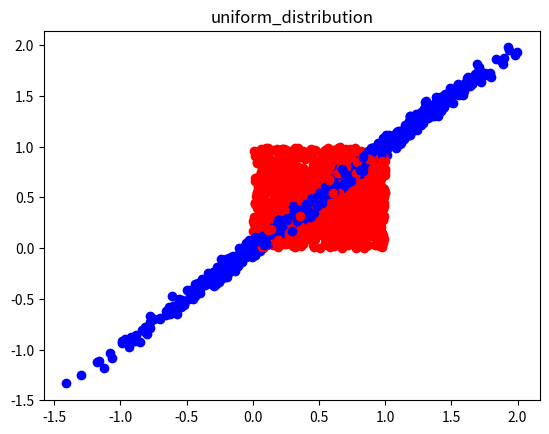

The matplotlib source for this figure:
import numpy as np
import math
from random import random
import matplotlib.pyplot as plt 



def p(x, mu, Lambda, nu, D):
    return math.pow(1 + (1 / nu) * ((x - mu).T @ Lambda @ (x - mu)), -(nu + D) / 2)

def sample_t(N, mu_s, Lambda_s, nu_s, D):
    sample = []
    while len(sample) != N:
        while True:
            # 規格化定数がわからないkので棄却サンプリング
            z = np.array([np.random.uniform(-1, 1), np.random.uniform(-1, 1)]) * 2
            if p(z, mu_s, Lambda_s, nu_s, D) > random():
                sample.append(z)
                break
    return sample

def main():
    #　学習データ数
    N = 10000
    # 次元数
    D = 2
    # ハイパーパラメータ
    _beta = 0.1
    _m = np.random.rand(D)
    _nu = 100
    A = np.random.rand(D, D)
    _W = A.T @ A

    X = np.random.rand(N, D)
    beta_ = N + _beta
    s = 0
    for i in range(N):
        s += X[i, :]
    m_ = (1 / beta_) * (s + _beta * _m)
    nu_ = N + _nu
    t = np.zeros((D, D))
    for i in range(N):
        t += X[i, 0:D].T @ X[i, 0:D]
    W_ = np.linalg.inv(t + _beta * (_m.reshape([D, 1]) @ _m.reshape([1, D])) - beta_ * (m_.reshape([D, 1]) @ m_.reshape([1, D])) + np.linalg.inv(_W))
    mu_s = m_
    Lambda_s = (((1 + nu_ - D) * beta_) / (1 + beta_)) * W_
    nu_s = 1 + nu_ - D
    X_test = np.random.rand(1000, D)
    X_pred = sample_t(1000, mu_s, Lambda_s, nu_s, D)
    for i in range(1000):
        plt.scatter(X_test[i][0], X_test[i][1], c="red")
        plt.scatter(X_pred[i][0], X_pred[i][1], c="blue")
    plt.title("uniform_distribution")
    plt.show()

    return

if __name__ == '__main__':
    main()